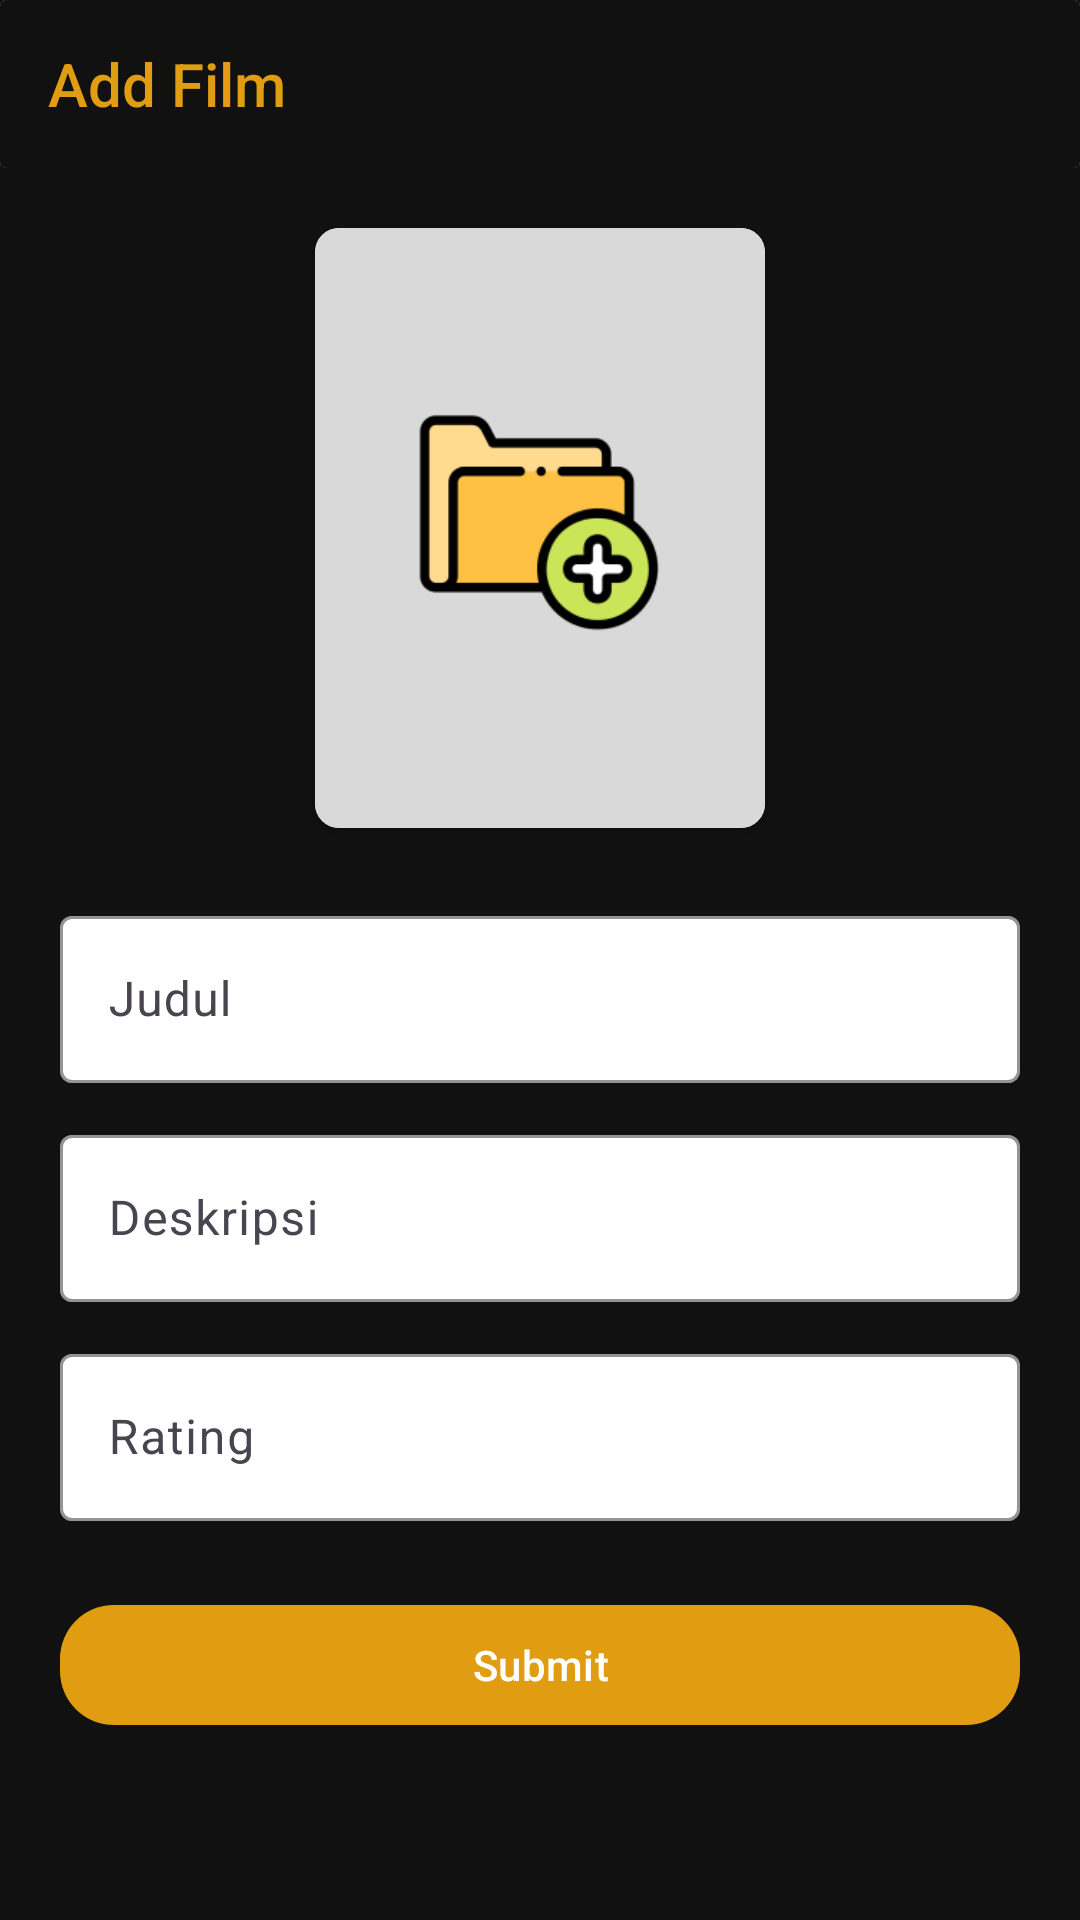

Android layout source for this screen:
<!-- AndroidManifest.xml: application theme Theme.MovieBuddy -->
<!-- res/layout/fragment_add_film.xml -->
<?xml version="1.0" encoding="utf-8"?>
<ScrollView xmlns:android="http://schemas.android.com/apk/res/android"
    xmlns:app="http://schemas.android.com/apk/res-auto"
    xmlns:tools="http://schemas.android.com/tools"
    android:layout_width="match_parent"
    android:layout_height="match_parent"
    android:background="?colorPrimary"
    android:orientation="vertical"
    tools:context=".ui.main.ui.addfilm.AddFilmFragment">

    <LinearLayout
        android:layout_width="match_parent"
        android:layout_height="wrap_content"
        android:gravity="center"
        android:orientation="vertical">

        <androidx.cardview.widget.CardView
            android:id="@+id/layout_toolbar"
            android:layout_width="match_parent"
            android:layout_height="wrap_content"
            android:background="?colorPrimary"
            android:elevation="4dp"
            app:layout_constraintTop_toTopOf="parent">

            <Toolbar
                android:id="@+id/toolbar"
                android:layout_width="match_parent"
                android:layout_height="wrap_content"
                android:background="?colorPrimary"
                android:title="Add Film"
                android:titleTextColor="@color/mainYellow" />

        </androidx.cardview.widget.CardView>

        <LinearLayout
            android:layout_width="match_parent"
            android:layout_height="wrap_content"
            android:gravity="center"
            android:orientation="vertical"
            android:padding="20dp">

            <androidx.cardview.widget.CardView
                android:id="@+id/btn_add_image"
                android:layout_width="150dp"
                android:layout_height="200dp"
                android:background="?selectableItemBackground"
                android:clickable="true"
                android:focusable="true"
                app:cardCornerRadius="8dp">

                <ImageView
                    android:id="@+id/iv_film_image"
                    android:layout_width="match_parent"
                    android:layout_height="match_parent"
                    android:contentDescription="@string/app_name"
                    android:scaleType="centerCrop"
                    android:src="@drawable/placeholder_add_image" />

            </androidx.cardview.widget.CardView>

            <com.google.android.material.textfield.TextInputLayout
                android:id="@+id/ed_judul_layout"
                style="@style/ThemeOverlay.Material3.TextInputEditText.FilledBox.Dense"
                android:layout_width="match_parent"
                android:layout_height="wrap_content"
                android:layout_marginTop="24dp"
                app:boxBackgroundColor="@color/white"
                app:boxStrokeColor="@android:color/darker_gray"
                app:hintTextColor="@android:color/darker_gray">

                <com.google.android.material.textfield.TextInputEditText
                    android:id="@+id/ed_judul"
                    android:layout_width="match_parent"
                    android:layout_height="wrap_content"
                    android:hint="@string/judul"
                    android:inputType="text" />

            </com.google.android.material.textfield.TextInputLayout>

            <com.google.android.material.textfield.TextInputLayout
                android:id="@+id/ed_deskripsi_layout"
                style="@style/ThemeOverlay.Material3.TextInputEditText.FilledBox.Dense"
                android:layout_width="match_parent"
                android:layout_height="wrap_content"
                android:layout_marginTop="12dp"
                app:boxBackgroundColor="@color/white"
                app:boxStrokeColor="@android:color/darker_gray"
                app:hintTextColor="@android:color/darker_gray">

                <com.google.android.material.textfield.TextInputEditText
                    android:id="@+id/ed_deskripsi"
                    android:layout_width="match_parent"
                    android:layout_height="wrap_content"
                    android:hint="@string/deskripsi"
                    android:inputType="text" />

            </com.google.android.material.textfield.TextInputLayout>

            <com.google.android.material.textfield.TextInputLayout
                android:id="@+id/ed_rating_layout"
                style="@style/ThemeOverlay.Material3.TextInputEditText.FilledBox.Dense"
                android:layout_width="match_parent"
                android:layout_height="wrap_content"
                android:layout_marginTop="12dp"
                app:boxBackgroundColor="@color/white"
                app:boxStrokeColor="@android:color/darker_gray"
                app:hintTextColor="@android:color/darker_gray">

                <com.google.android.material.textfield.TextInputEditText
                    android:id="@+id/ed_rating"
                    android:layout_width="match_parent"
                    android:layout_height="wrap_content"
                    android:hint="@string/rating"
                    android:inputType="numberDecimal" />

            </com.google.android.material.textfield.TextInputLayout>

            <com.google.android.material.button.MaterialButton
                android:id="@+id/btn_submit"
                android:layout_width="match_parent"
                android:layout_height="wrap_content"
                android:layout_marginTop="24dp"
                android:text="@string/submit"
                android:textAllCaps="false"
                android:textColor="@color/white"
                app:backgroundTint="@color/mainYellow"
                app:cornerRadius="18dp"
                app:rippleColor="@android:color/darker_gray" />

        </LinearLayout>

    </LinearLayout>

</ScrollView>
<!-- resources referenced by this layout -->
<resources>
  <color name="mainYellow">#E19D12</color>
  <color name="white">#FFFFFFFF</color>
  <!-- drawable placeholder_add_image: png bitmap (drawable, 8610 bytes) -->
  <string name="app_name">Movie Buddy</string>
  <string name="deskripsi">Deskripsi</string>
  <string name="judul">Judul</string>
  <string name="rating">Rating</string>
  <string name="submit">Submit</string>
  <style name="Theme.MovieBuddy" parent="Base.Theme.MovieBuddy">
          <item name="android:statusBarColor">?colorPrimary</item>
      </style>
  <style name="Base.Theme.MovieBuddy" parent="Theme.Material3.Light.NoActionBar">
          <item name="colorPrimary">@color/darkGray</item>
      </style>
  <color name="darkGray">#111111</color>
</resources>
